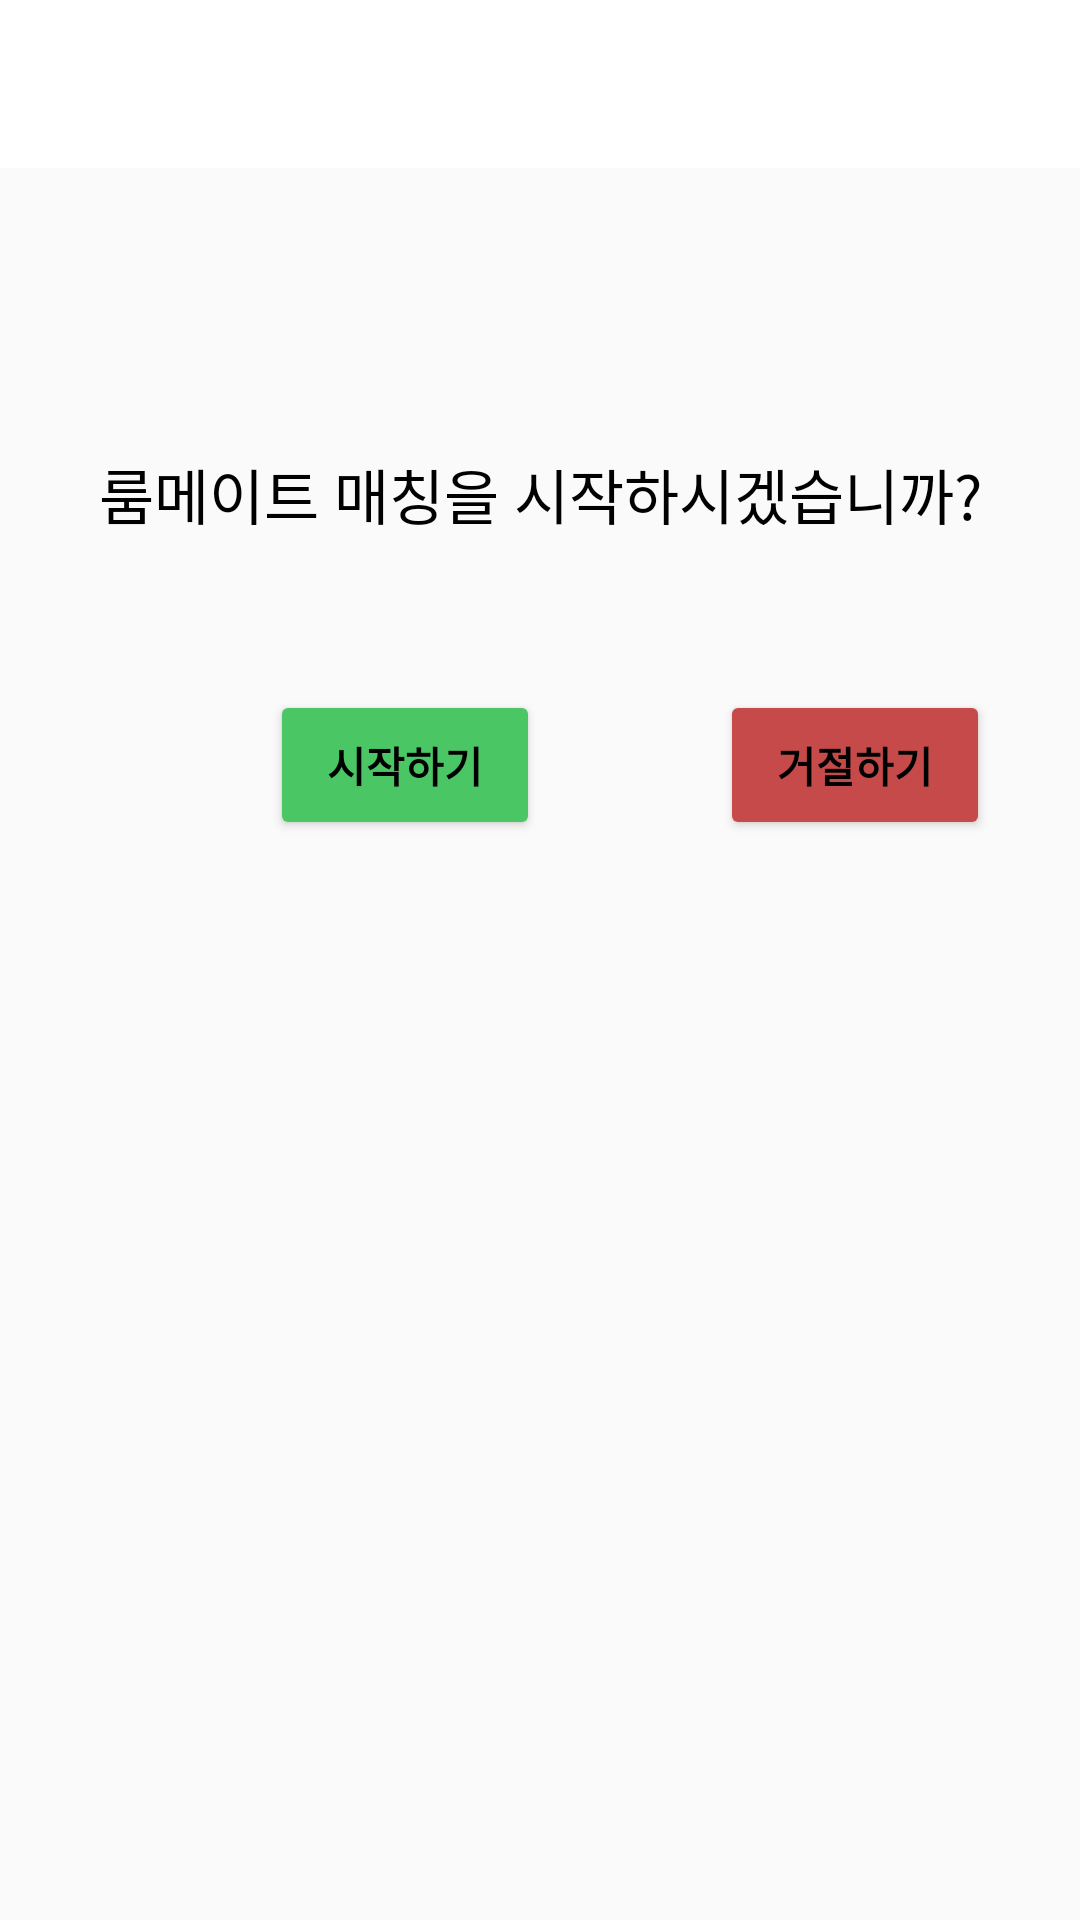

The Android layout XML behind this screen, and the referenced resources:
<!-- AndroidManifest.xml: application theme Theme.Roommate -->
<!-- res/layout/fragment_matching_page.xml -->
<?xml version="1.0" encoding="utf-8"?>
<RelativeLayout xmlns:android="http://schemas.android.com/apk/res/android"
    xmlns:app="http://schemas.android.com/apk/res-auto"
    xmlns:tools="http://schemas.android.com/tools"
    android:layout_width="match_parent"
    android:layout_height="match_parent" >

    <androidx.appcompat.widget.Toolbar
        android:id="@+id/toolbar"
        android:layout_width="411dp"
        android:layout_height="wrap_content"
        android:background="?attr/colorPrimary"
        android:minHeight="?attr/actionBarSize"
        android:theme="?attr/actionBarTheme"
        app:layout_constraintStart_toStartOf="parent"
        app:layout_constraintTop_toTopOf="parent" />

    <TextView
        android:id="@+id/question"
        android:layout_width="match_parent"
        android:layout_height="30dp"
        android:gravity="center_horizontal"
        android:layout_marginTop="150dp"
        android:text="룸메이트 매칭을 시작하시겠습니까?"
        android:textColor="@color/black"
        android:textSize="20sp" />

    <Button
        android:id="@+id/matching_start"
        android:layout_width="90dp"
        android:layout_height="50dp"
        android:layout_below="@+id/question"
        android:layout_marginStart="90dp"
        android:layout_marginTop="50dp"
        android:backgroundTint="#4AC665"
        android:text="시작하기"
        android:textColor="@color/black"
        android:textStyle="bold" />

    <Button
        android:id="@+id/matching_refuse"
        android:layout_width="90dp"
        android:layout_height="50dp"
        android:layout_below="@+id/question"
        android:layout_marginStart="60dp"
        android:layout_marginTop="50dp"
        android:layout_toEndOf="@+id/matching_start"
        android:backgroundTint="#C64A4A"
        android:text="거절하기"
        android:textColor="@color/black"
        android:textStyle="bold" />


</RelativeLayout>
<!-- resources referenced by this layout -->
<resources>
  <color name="black">#FF000000</color>
  <style name="Theme.Roommate" parent="Theme.AppCompat.Light.DarkActionBar">
          
          <item name="colorPrimary">@color/white</item>
          <item name="colorPrimaryVariant">@color/cbnu</item>
          <item name="colorOnPrimary">@color/white</item>
          <item name="titleTextColor">@color/cbnu</item>
          
          <item name="colorSecondary">@color/teal_200</item>
          <item name="colorSecondaryVariant">@color/teal_700</item>
          <item name="colorOnSecondary">@color/black</item>
          
          <item name="android:statusBarColor">?attr/colorPrimaryVariant</item>
          
          <item name="colorAccent">@color/cbnu</item>
      </style>
  <color name="white">#FFFFFFFF</color>
  <color name="cbnu">#972848</color>
  <color name="teal_200">#FF03DAC5</color>
  <color name="teal_700">#FF018786</color>
</resources>
